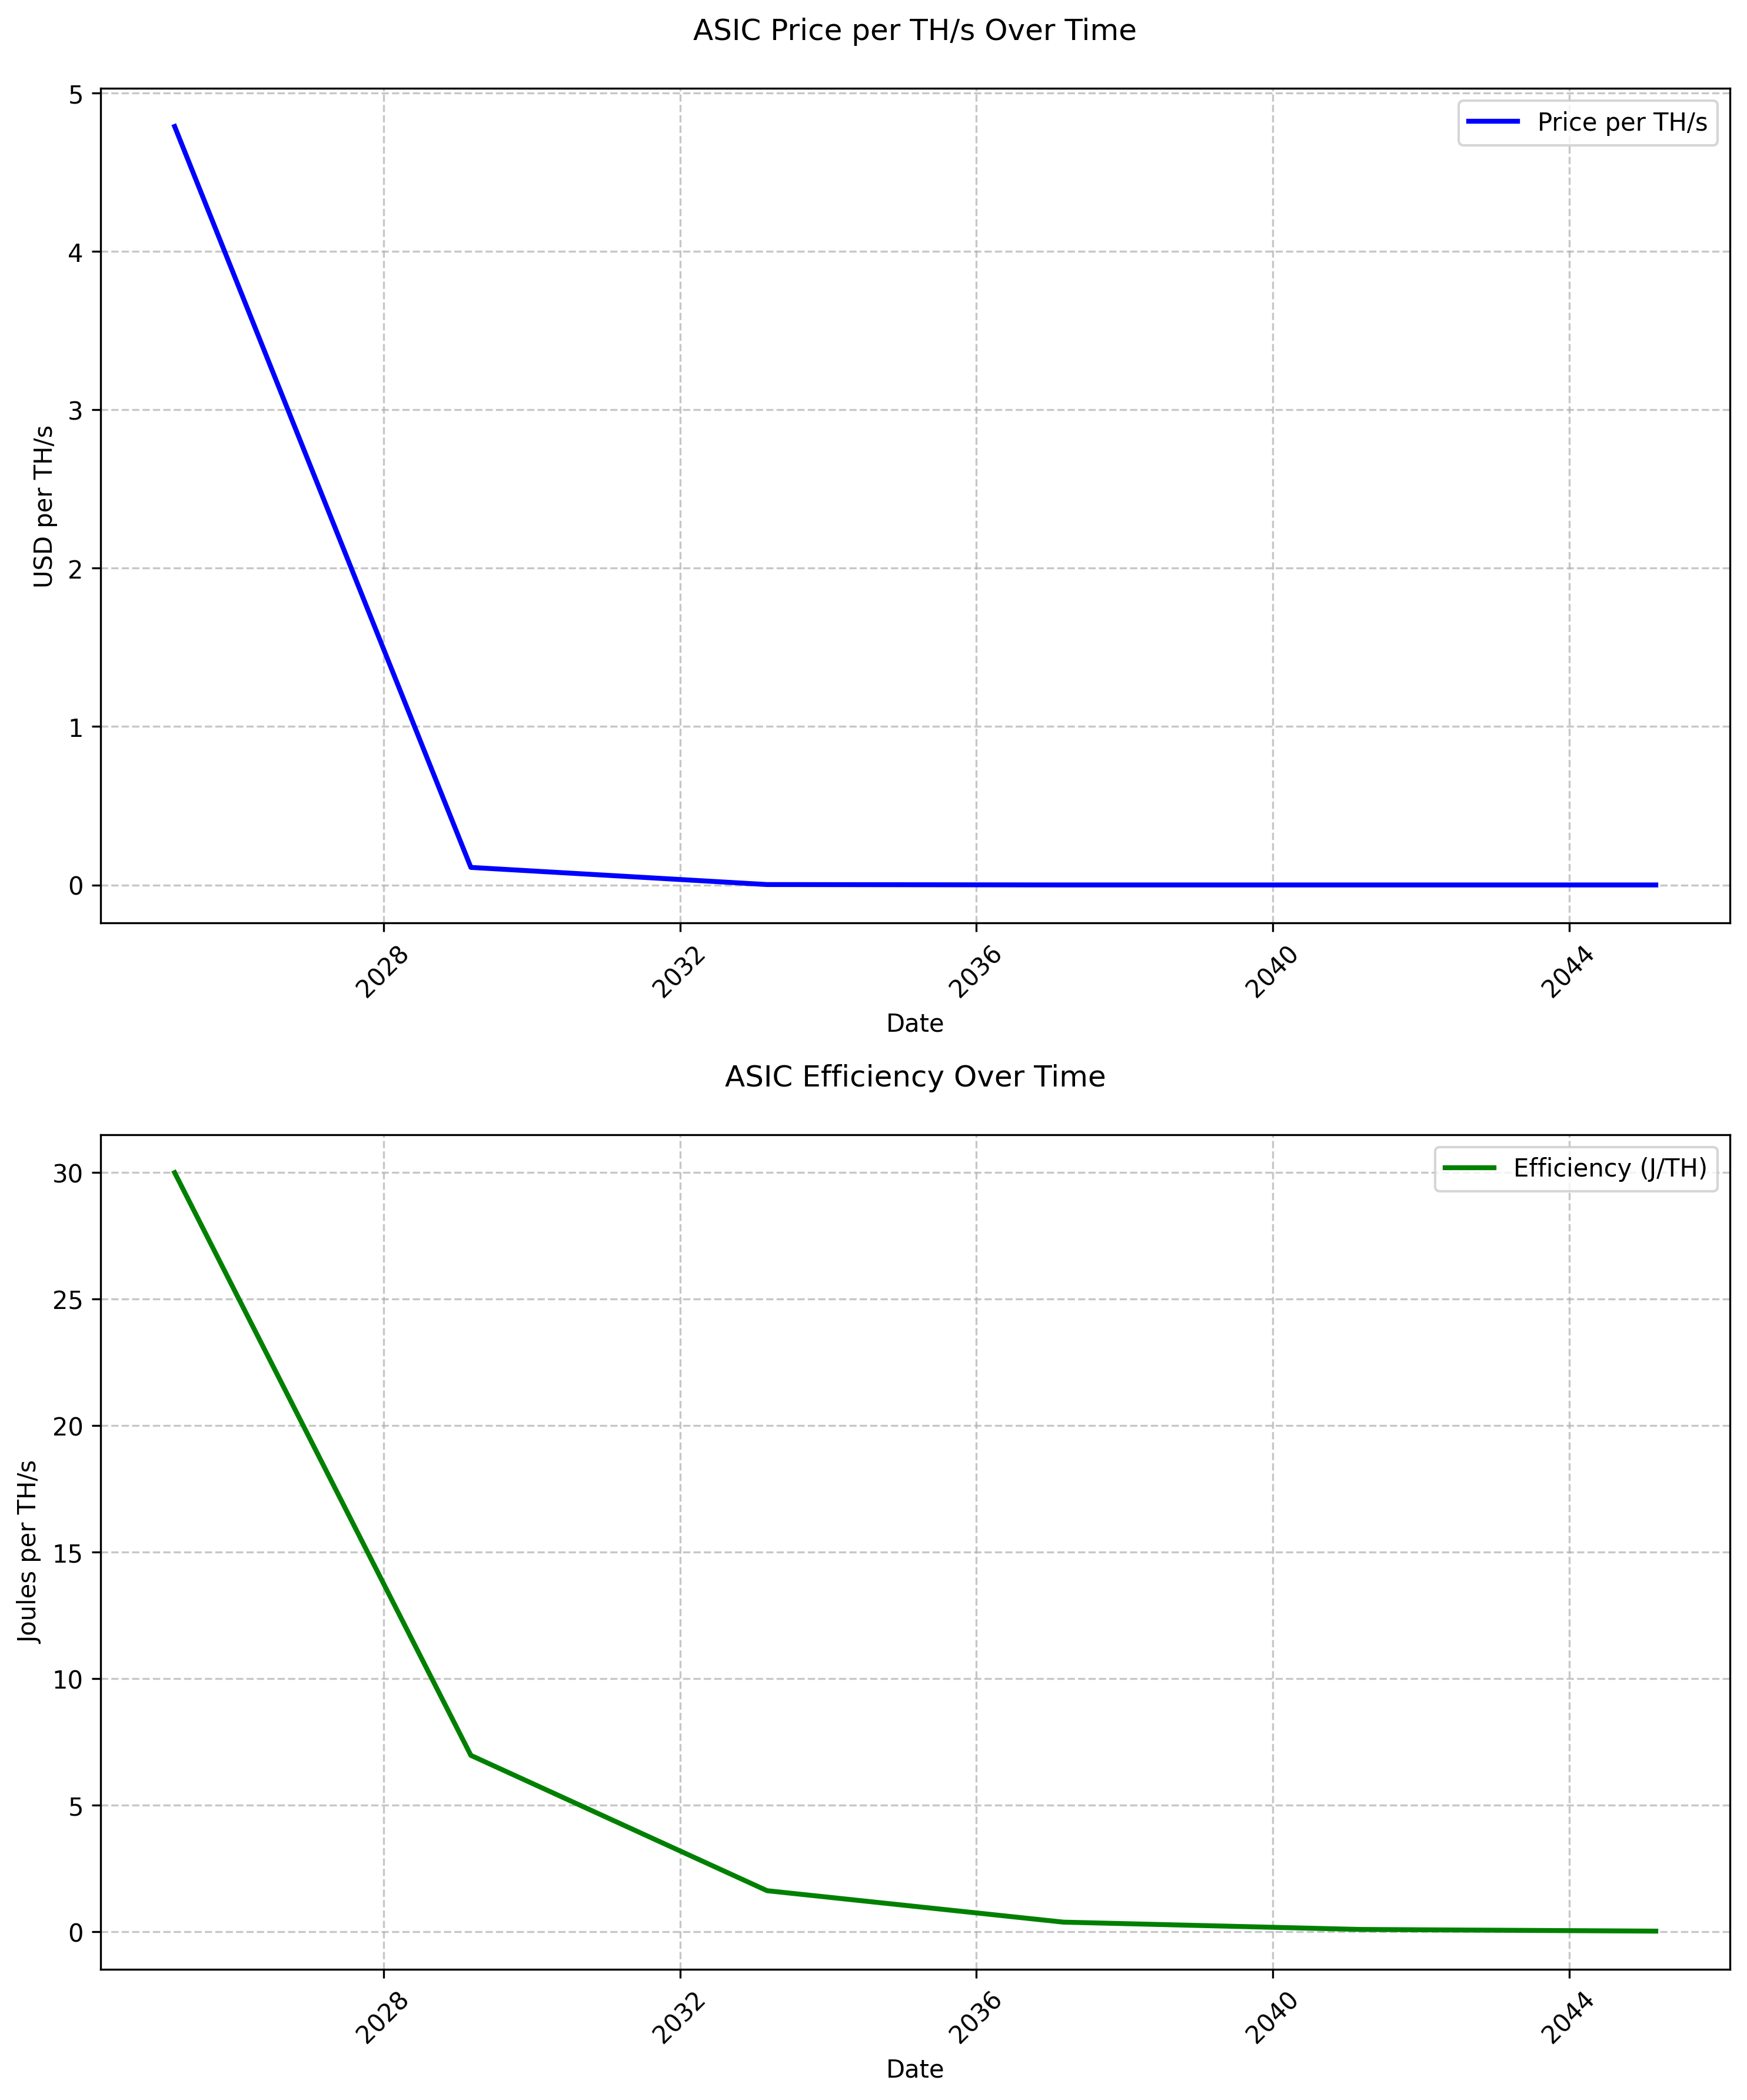

This figure's Python source:
"""
Hardware Analysis for Bitcoin Mining ASICs

This script analyzes the progression of ASIC hardware metrics over a 20-year period:
- Projects price per TH/s using exponential model
- Projects efficiency (J/TH) improvements
- Calculates what hardware specs you could get for ~$8,375 at 4-year intervals
- Shows the evolution of key metrics over time

Created: 2024
Last updated: Fixed price model calculations to properly account for start date
"""

import numpy as np
import matplotlib.pyplot as plt
from datetime import datetime, timedelta
import json

# Constants
INVESTMENT_AMOUNT = 8375  # USD
START_DATA_HASHRATE = 335  # TH/s
CURRENT_PRICE_PER_TH = INVESTMENT_AMOUNT / START_DATA_HASHRATE  # Should be ~$25/TH

ANALYSIS_YEARS = 20
INTERVAL_YEARS = 4

# Load ASIC price model
with open('asic_price_model.json', 'r') as f:
    price_model = json.load(f)

# Model start date from JSON
MODEL_START_DATE = datetime.strptime(price_model['date_range']['start_date'], '%Y-%m-%d')
START_DATE = datetime.today()

# Calculate days since model start date
DAYS_SINCE_MODEL_START = (START_DATE - MODEL_START_DATE).days

# Extract model parameters
A = price_model['parameters'][0]  # Initial price/TH
B = price_model['parameters'][1]  # Decay rate

# Validate our starting point matches reality
calculated_current_price = A * np.exp(B * DAYS_SINCE_MODEL_START)
print("\nModel Validation:")
print("=" * 80)
print(f"Actual current price per TH: ${CURRENT_PRICE_PER_TH:.2f}")
print(f"Model calculated price per TH: ${calculated_current_price:.2f}")
print(f"Days since model start: {DAYS_SINCE_MODEL_START}")
print("-" * 80)

# Efficiency model parameters (based on historical improvements)
INITIAL_JTH = 30  # J/TH for current gen
EFFICIENCY_IMPROVEMENT_RATE = -0.001  # Slightly slower than price improvements

def calculate_price_per_th(days_from_model_start):
    """Calculate price per TH/s using the exponential model."""
    return A * np.exp(B * days_from_model_start)

def calculate_efficiency(days_from_start):
    """Calculate J/TH using an exponential improvement model."""
    return INITIAL_JTH * np.exp(EFFICIENCY_IMPROVEMENT_RATE * days_from_start)

# Calculate metrics at each interval
intervals = range(0, ANALYSIS_YEARS + 1, INTERVAL_YEARS)
dates = [START_DATE + timedelta(days=365*years) for years in intervals]
days_from_model_start = [DAYS_SINCE_MODEL_START + (years * 365) for years in intervals]

# Calculate metrics
price_per_th = [calculate_price_per_th(days) for days in days_from_model_start]
efficiency = [calculate_efficiency(years * 365) for years in intervals]  # Efficiency from today
hashrate_per_investment = [INVESTMENT_AMOUNT / price for price in price_per_th]

# Print analysis
print("\nBitcoin ASIC Hardware Analysis (20-year projection)")
print("=" * 80)
print(f"{'Year':<10} {'Date':<12} {'$/TH':<10} {'J/TH':<10} {'TH/$8375':<12}")
print("-" * 80)

for i, year in enumerate(intervals):
    date_str = dates[i].strftime('%Y-%m-%d')
    print(f"{year:<10} {date_str:<12} {price_per_th[i]:,.2f} {efficiency[i]:,.2f} {hashrate_per_investment[i]:,.2f}")

# Plotting
fig, (ax1, ax2) = plt.subplots(2, 1, figsize=(10, 12))

# Price per TH plot
ax1.plot(dates, price_per_th, 'b-', linewidth=2, label='Price per TH/s')
ax1.set_title('ASIC Price per TH/s Over Time', pad=20, fontsize=12)
ax1.set_ylabel('USD per TH/s', fontsize=10)
ax1.grid(True, linestyle='--', alpha=0.7)
ax1.legend(fontsize=10)

# Efficiency plot
ax2.plot(dates, efficiency, 'g-', linewidth=2, label='Efficiency (J/TH)')
ax2.set_title('ASIC Efficiency Over Time', pad=20, fontsize=12)
ax2.set_ylabel('Joules per TH/s', fontsize=10)
ax2.grid(True, linestyle='--', alpha=0.7)
ax2.legend(fontsize=10)

# Format x-axis dates
for ax in [ax1, ax2]:
    ax.tick_params(axis='x', rotation=45)
    ax.set_xlabel('Date', fontsize=10)

plt.tight_layout()
plt.savefig('hardware_analysis.png', dpi=300, bbox_inches='tight')
plt.close()

# Additional analysis
print("\nKey Insights:")
print("=" * 80)
print(f"Initial hashrate purchasable (2024): {hashrate_per_investment[0]:,.2f} TH/s")
print(f"Final hashrate purchasable (2044): {hashrate_per_investment[-1]:,.2f} TH/s")
print(f"Efficiency improvement: {(1 - efficiency[-1]/efficiency[0])*100:.1f}%")
print(f"Price per TH reduction: {(1 - price_per_th[-1]/price_per_th[0])*100:.1f}%") 